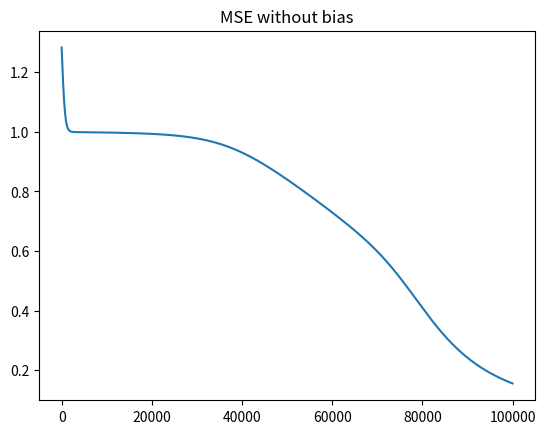

Reproduce this figure in Python.
import numpy as np
import matplotlib.pyplot as plt

def sigmoid(z):
    return 1 / (1 + np.exp(-z))

X = np.array([[0, 0], [0, 1], [1, 0], [1, 1]])
y = np.array([[0], [1], [1], [0]])
m,n = X.shape

theta1 = np.random.rand(2, 3)
theta2 = np.random.rand(3, 1)

values = list()
alpha = 0.01
for i in range(100000):
    z1 = X.dot(theta1)
    a1 = sigmoid(z1)

    z2 = a1.dot(theta2)
    a2 = sigmoid(z2)
    yhat = a2

    delta2 = 2 * (yhat - y) * yhat * (1 - yhat)
    grad2 = np.reshape(np.mean(delta2 * a1, axis=0), theta2.shape)

    grad1 = (delta2.dot(theta2.T) * a1 * (1 - a1)).T.dot(X).T * 1 / m

    theta1 = theta1 - alpha * grad1
    theta2 = theta2 - alpha * grad2
    E = np.sum((y-yhat) ** 2)
    values.append((i, E, (theta1, theta2)))

x = [x[0] for x in values]
y = [x[1] for x in values]
theta1, theta2 = sorted(values, key=lambda x: x[1])[0][2]

z1 = X.dot(theta1)
a1 = sigmoid(z1)

z2 = a1.dot(theta2)
a2 = sigmoid(z2)
yhat = a2
predict = 1 * (yhat >= 0.5)

print('Theta1: ')
print(theta1)
print('Theta2: ')
print(theta2)
print('Predict: ')
print(predict)

plt.plot(x, y)
plt.title("MSE without bias")
plt.show()